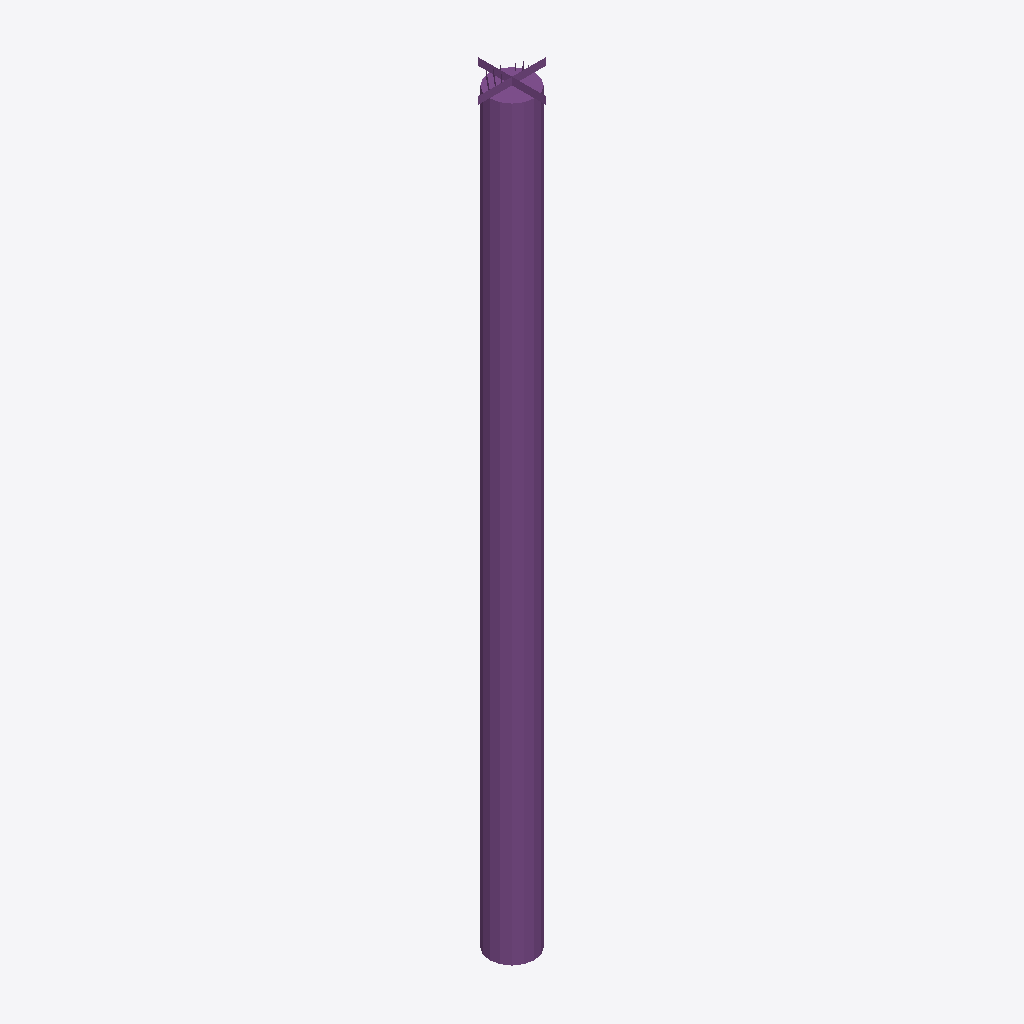
Isometric view of an IFC building model (IFC-SPF (STEP), schema IFC4X3, length unit millimetre), seen from the south-west, elements coloured by IFC class: 1 pile (purple).
Extent 0.5 m × 0.5 m × 5.0 m (x, y, z). Storeys (1): My Storey at 0.00 m. Elements (1): 1 IfcPile.

HEADER;
FILE_DESCRIPTION(('ViewDefinition[DesignTransferView]'),'2;1');
FILE_NAME('palenplan.ifc','2024-09-04T14:37:55+02:00',(),(),'IfcOpenShell 0.8.0','Bonsai 0.8.0','Nobody');
FILE_SCHEMA(('IFC4X3'));
ENDSEC;
DATA;
#1=IFCPROJECT('1$Xd05PvX67PGRSVEuK2Ps',$,'My Project',$,$,$,$,(#14,#26),#9);
#30=IFCSITE('3qNRa$16P92vl22hrg08qh',$,'My Site',$,$,#53,$,$,$,$,$,$,$,$);
#36=IFCBUILDING('2vjiNVnNfDFgluZ0mTb68_',$,'My Building',$,$,#59,$,$,$,$,$,$);
#42=IFCBUILDINGSTOREY('2x0S70axH2Yg6QjYADcSSm',$,'My Storey',$,$,#65,$,$,$,$);
#1656=IFCPILE('2wHG7J4gj51P9I4p93zE3h',$,'FP d300 incl. Rep',$,$,#1736,#1688,'1',$,$);
ENDSEC;
